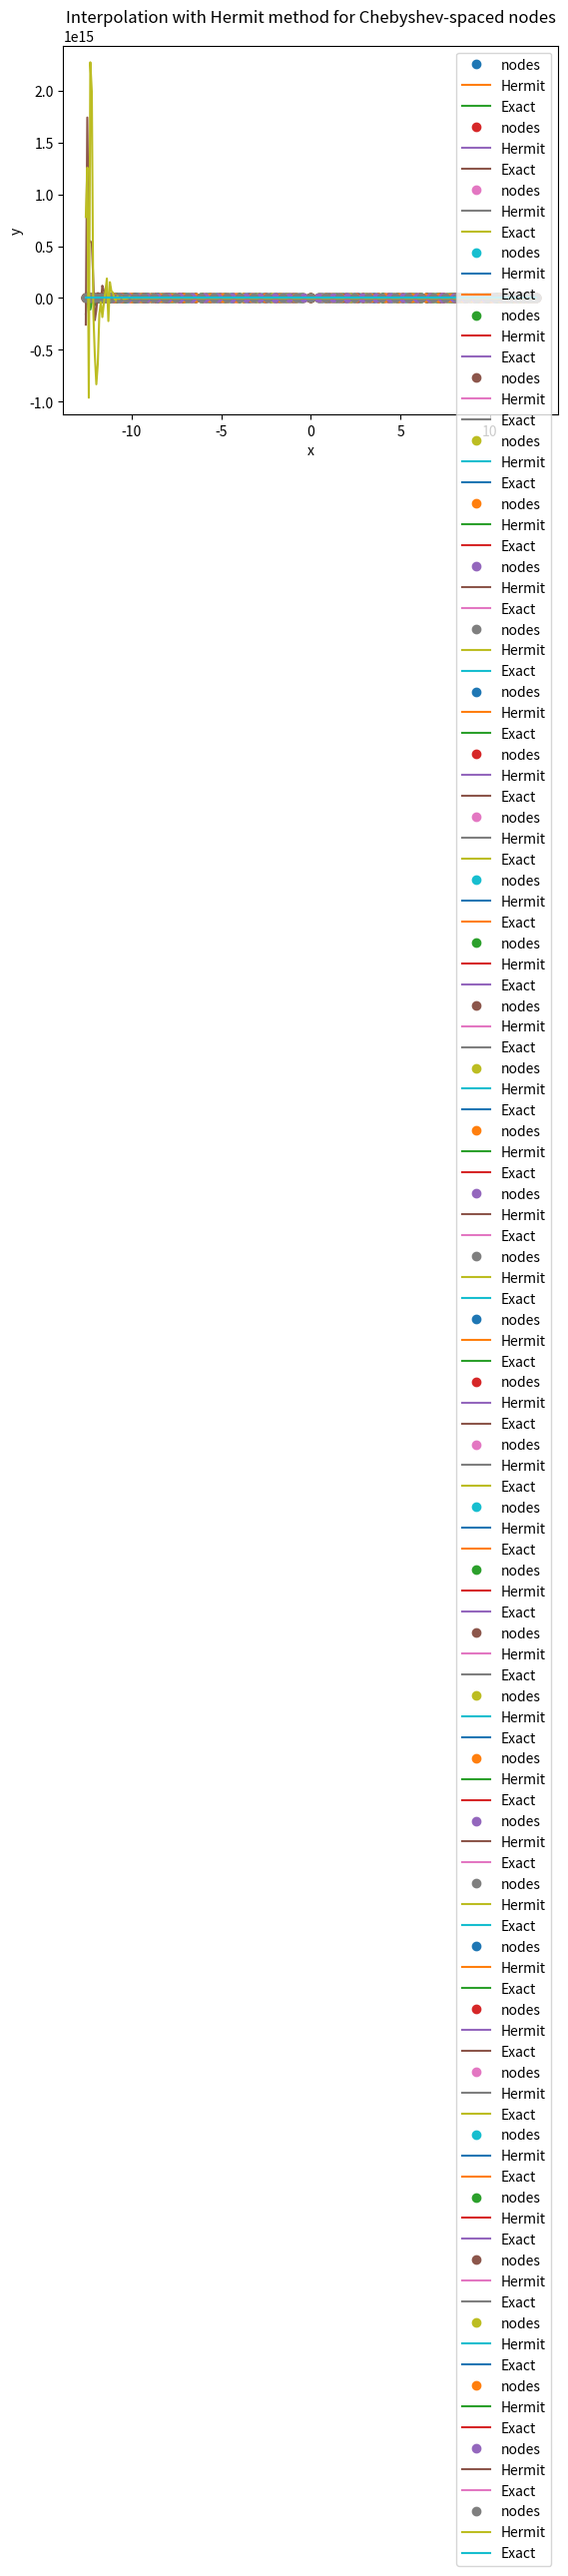

The script that saved this image:
import numpy as np
import matplotlib.pyplot as plt
import math

wezly = 15

# "c" - podzial czebyszewa
# "r" - podzial na rownoodlegle punkty
podz = "c"


def f(x):
    return 10 * 4 + (x ** 2) / 2 - 10 * 4 * math.cos(2 * x)

def df(x):
    return x + 80 * math.sin(2 * x)

def factorial(x):
    res = 1
    for i in range(1, x + 1):
        res *= i
    return res


def a_s(x, y, dy):
    n = len(x)

    new_x = [x[i // 2] for i in range(2 * n)]

    matrix = [[None for _ in range(2 * n)] for __ in range(2 * n)]

    for i in range(n):
        matrix[2 * i][0] = y[i]
        matrix[2 * i + 1][0] = y[i]


    for i in range(1, 2 * n):
        for j in range(1, i + 1):
            if new_x[i] == new_x[i - j]:
                matrix[i][j] = dy[i // 2] / factorial(j)
            else:
                matrix[i][j] = (matrix[i][j - 1] - matrix[i - 1][j - 1]) / (new_x[i] - new_x[i - j])

    result = [matrix[i][i] for i in range(2 * n)]

    return result


def P(coef, x_values, x):
    product = 1
    result = coef[0]
    c_i = 1

    for i in range(0, len(x_values) - 1):
        product *= (x - x_values[i])
        result += product * coef[c_i]
        c_i += 1
        product *= (x - x_values[i])
        result += product * coef[c_i]
        c_i += 1

    product *= (x - x_values[len(x_values) - 1])
    result += product * coef[c_i]

    return result


def hermite(x, y, dy):
    coef = a_s(x, y, dy)

    x_result = np.linspace(min(x), max(x), 300)
    y_result = [P(coef, x, i) for i in x_result]

    error = 0
    max_her = 0
    for i in range(len(x_result)):
        error += (y_result[i] - f(x_result[i])) ** 2
        max_her = max(max_her, error)





    print(f" {wezly, max_her}")

    # print(f"błąd maksymalny: {max_her}")


    plt.plot(x, y, 'o', label = 'nodes')
    plt.plot(x_result, y_result, label = 'Hermit')
    plt.plot(x_result, [f(i) for i in x_result], label = 'Exact')
    plt.legend()
    plt.xlabel('x')
    plt.ylabel('y')
    plt.title('Interpolation with Hermit method for Chebyshev-spaced nodes')
    plt.show()


def equal_division(a, b, n):
    x_axis = np.linspace(a, b, n)
    return x_axis


def cheb_zeros(a, b, n):
    roots = np.zeros(n)
    for i in range(n):
        roots[i] = np.cos((2 * i + 1) / (2 * n) * np.pi)
    for i in range(n):
        roots[i] = ((b - a) / 2) * roots[i] + (a + b) / 2
    return roots


a, b = np.longdouble(-4*np.pi), np.longdouble(4*np.pi)

for wezly in range(10, 50):
    if podz == "c":
        x = cheb_zeros(a, b, wezly)
    else:
        x = equal_division(a, b, wezly)

    y = [f(i) for i in x]
    dy = [df(i) for i in x]

    hermite(x, y, dy)
